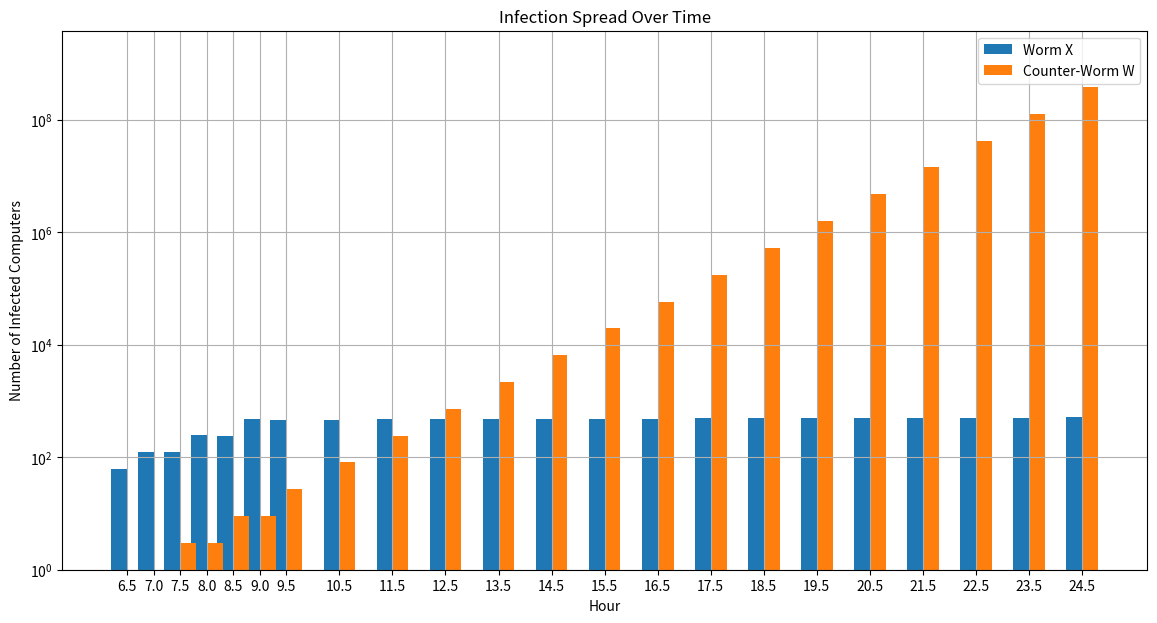

Here is the Python script that generated this plot: (Note: this script raises an exception after producing the figure.)
import pandas as pd
import matplotlib.pyplot as plt

# Initial conditions
i = 2  # Initial spread rate for W
N_x = 63  # Number of computers initially infected by X
N_w = 1  # Number of computers initially infected by W

# List to store the results
results = [{"Hour": 6.5, "X Infected Computers": N_x, "W Infected Computers": N_w}]

# Compute the values for subsequent hours
current_time = 6.5  # Starting half hour

# Continue evolution until 9 hours (t = 9)
while current_time < 9:
    # Evolve X by doubling each half hour
    N_x *= 2
    current_time += 0.5
    results.append({"Hour": current_time, "X Infected Computers": N_x, "W Infected Computers": N_w})
    # Evolve W and decrement X
    N_x -= i
    i *= 3
    N_w *= 3
    if N_x < 0:
        N_x = 0
    current_time += 0.5
    results.append({"Hour": current_time, "X Infected Computers": N_x, "W Infected Computers": N_w})

# Adjusted loop for X starting from t = 9 to spread to three more computers each hour
while current_time < 24:
    N_x += 3  # X infects 3 more computers each hour
    N_w *= 3  # Assuming W continues to triple each hour
    current_time += 1  # Increment by one hour
    if N_x < 0:
        N_x = 0
    results.append({"Hour": current_time, "X Infected Computers": N_x, "W Infected Computers": N_w})

# Create a DataFrame to display the results in a table
df = pd.DataFrame(results)

# Plotting
plt.figure(figsize=(14, 7))
plt.bar(df['Hour'] - 0.15, df['X Infected Computers'], width=0.3, label='Worm X')
plt.bar(df['Hour'] + 0.15, df['W Infected Computers'], width=0.3, label='Counter-Worm W')
plt.xlabel('Hour')
plt.ylabel('Number of Infected Computers')
plt.title('Infection Spread Over Time')
plt.legend()
plt.grid(True)
plt.xticks(df['Hour'])
plt.yscale('log')
plt.ylim(1, max(df['W Infected Computers']) * 10)
plt.show()

# Print tables in Markdown format
print("### Table for Worm X")
print(df[['Hour', 'X Infected Computers']].to_markdown())
print("\n### Table for Counter-Worm W")
print(df[['Hour', 'W Infected Computers']].to_markdown())
